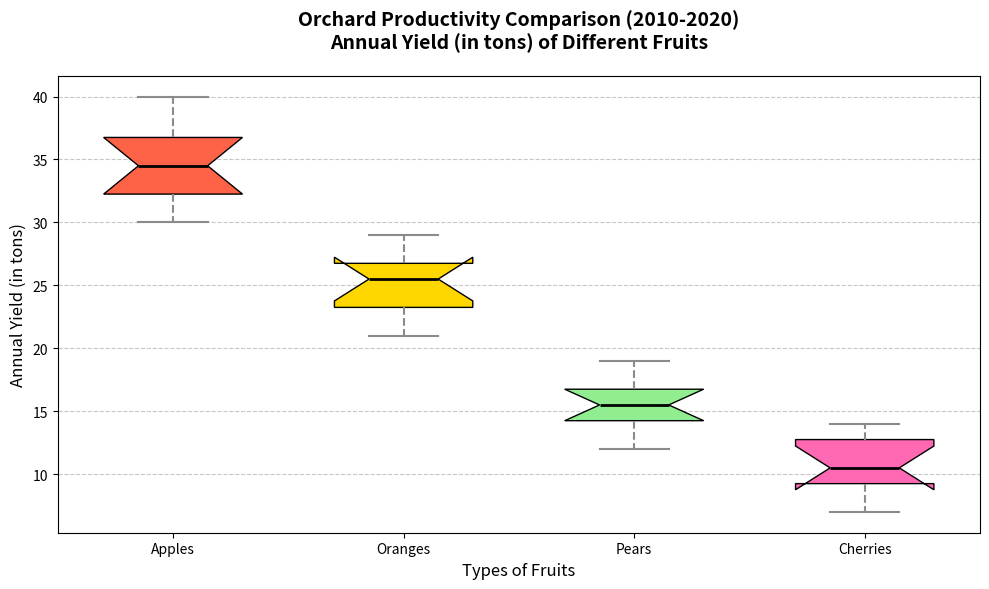

Write the Python code that produced this figure.
import matplotlib.pyplot as plt
import numpy as np

# Backstory: Comparing the Productivity of Orchards in Different Regions
# Data represent the annual yield (in tons) of different types of fruits from four orchards over a decade.

# Yields of different fruits (in tons) from four different orchards over 10 years
apple_yield = [30, 35, 40, 32, 33, 36, 38, 37, 34, 31]
orange_yield = [25, 28, 22, 26, 29, 24, 21, 27, 23, 26]
pear_yield = [15, 17, 13, 18, 16, 14, 19, 12, 16, 15]
cherry_yield = [10, 13, 9, 11, 14, 8, 7, 10, 12, 13]

# Combine data into a list for the box plot
data = [apple_yield, orange_yield, pear_yield, cherry_yield]

# Labels for the different fruits
fruit_labels = ['Apples', 'Oranges', 'Pears', 'Cherries']

# Create the figure and axis
fig, ax = plt.subplots(figsize=(10, 6))

# Create the box plot
boxplot = ax.boxplot(data, vert=True, patch_artist=True, labels=fruit_labels, widths=0.6, notch=True)

# Customize colors for each fruit box
colors = ['#FF6347', '#FFD700', '#90EE90', '#FF69B4']
for patch, color in zip(boxplot['boxes'], colors):
    patch.set_facecolor(color)

# Customize whiskers, caps, and medians
for whisker in boxplot['whiskers']:
    whisker.set(color='#8B8B8B', linewidth=1.5, linestyle='--')

for cap in boxplot['caps']:
    cap.set(color='#8B8B8B', linewidth=1.5)

for median in boxplot['medians']:
    median.set(color='black', linewidth=2)

# Title and labels
ax.set_title("Orchard Productivity Comparison (2010-2020)\nAnnual Yield (in tons) of Different Fruits", fontsize=14, fontweight='bold', pad=20)
ax.set_xlabel('Types of Fruits', fontsize=12)
ax.set_ylabel('Annual Yield (in tons)', fontsize=12)

# Add grids for better readability
ax.yaxis.grid(True, linestyle='--', alpha=0.7)
ax.set_axisbelow(True)

# Adding annotations for outliers
for i, line in enumerate(boxplot['fliers']):
    y = line.get_ydata()
    x = line.get_xdata()
    for (xi, yi) in zip(x, y):
        ax.text(xi, yi, f'{yi}', va='bottom', ha='right', fontsize=8, color=colors[i % len(colors)], alpha=0.8)

# Adjust the layout to avoid overlapping and to ensure everything fits well
plt.tight_layout()

# Display the chart
plt.show()
